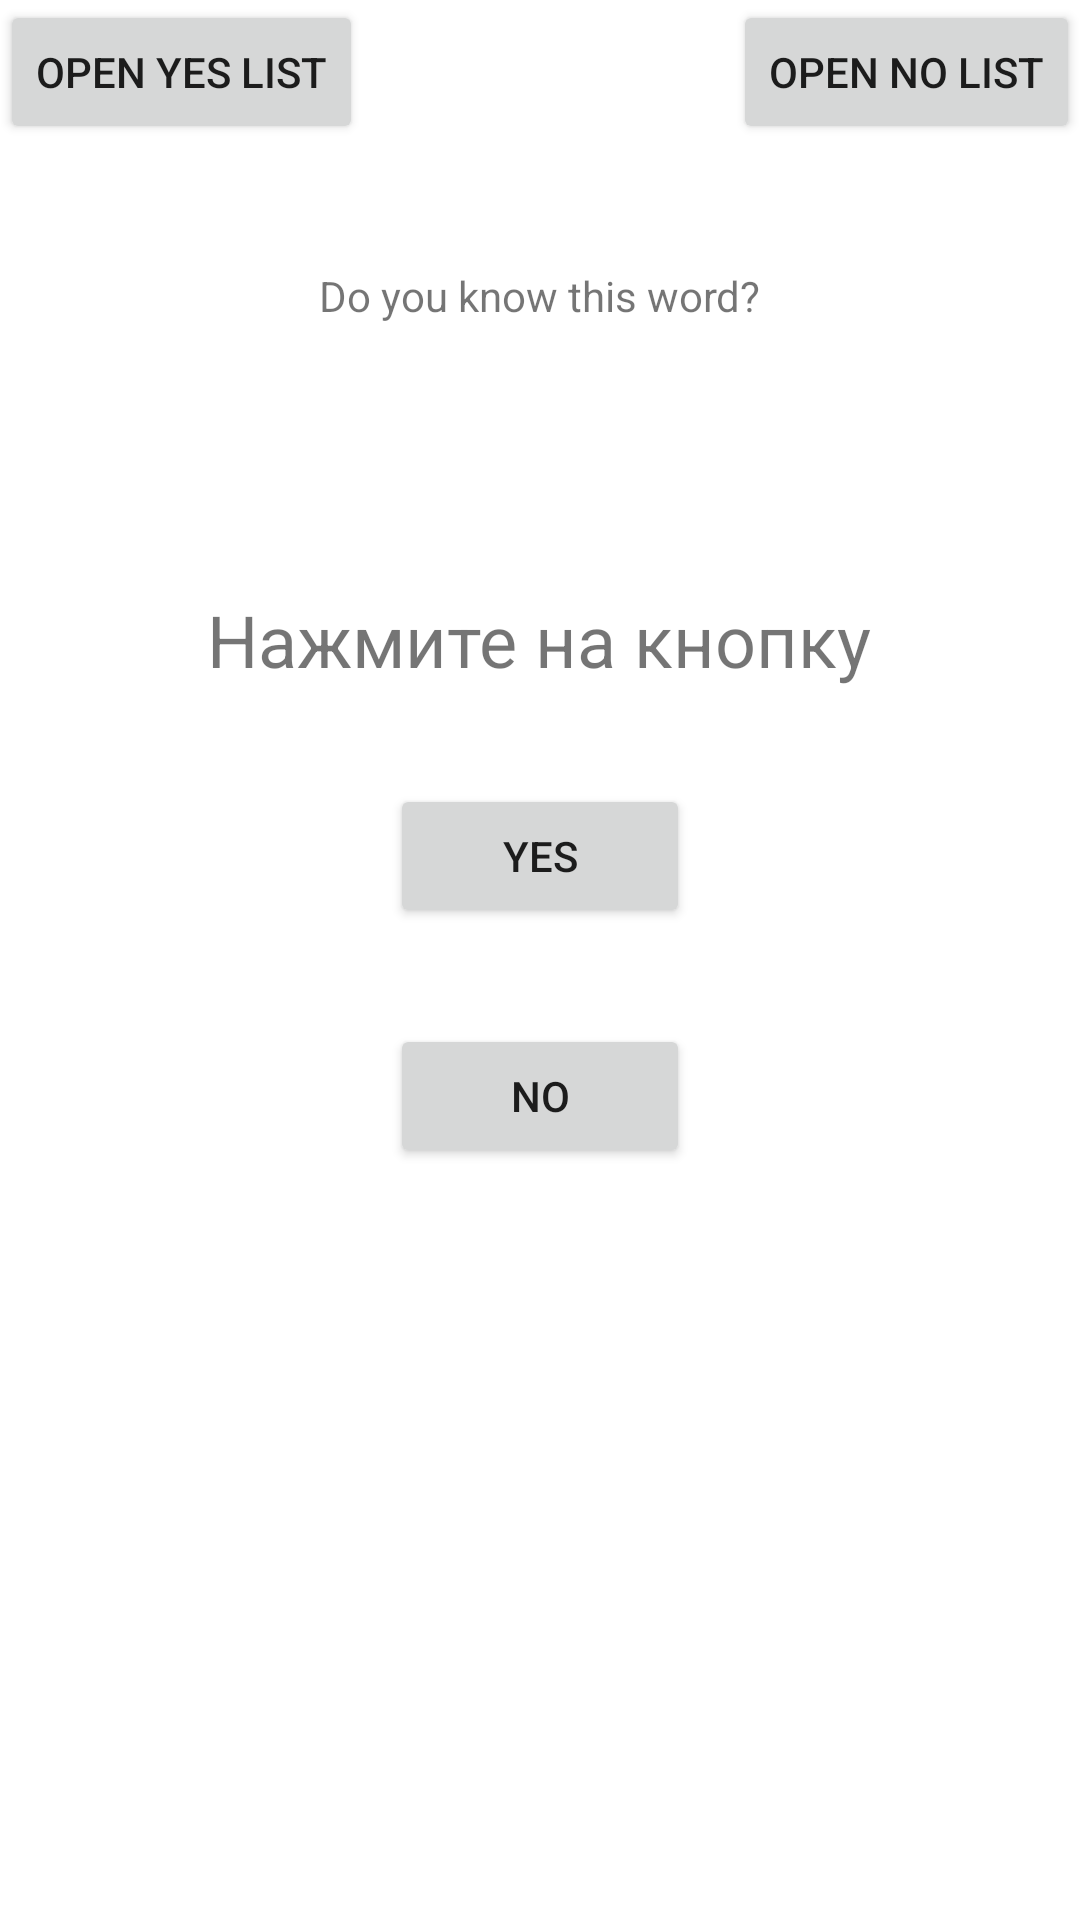

This screen was rendered from an Android layout file. Write that file and the resources it references.
<!-- AndroidManifest.xml: application theme Theme.Wcounter -->
<!-- res/layout/activity_main.xml -->
<?xml version="1.0" encoding="utf-8"?>
<androidx.constraintlayout.widget.ConstraintLayout xmlns:android="http://schemas.android.com/apk/res/android"
    xmlns:app="http://schemas.android.com/apk/res-auto"
    xmlns:tools="http://schemas.android.com/tools"
    android:layout_width="match_parent"
    android:layout_height="match_parent"
    tools:context=".MainActivity">

    <TextView
        android:id="@+id/txt"
        android:layout_width="wrap_content"
        android:layout_height="wrap_content"
        android:text="Нажмите на кнопку"
        android:textSize="24sp"
        app:layout_constraintBottom_toBottomOf="parent"
        app:layout_constraintEnd_toEndOf="parent"
        app:layout_constraintHorizontal_bias="0.498"
        app:layout_constraintStart_toStartOf="parent"
        app:layout_constraintTop_toTopOf="parent"
        app:layout_constraintVertical_bias="0.324" />

    <Button
        android:id="@+id/b1"
        android:layout_width="100dp"
        android:layout_height="wrap_content"
        android:layout_marginTop="32dp"
        android:onClick="addToYesList"
        android:text="Yes"
        app:layout_constraintEnd_toEndOf="@+id/txt"
        app:layout_constraintStart_toStartOf="@+id/txt"
        app:layout_constraintTop_toBottomOf="@+id/txt" />

    <Button
        android:id="@+id/b2"
        android:layout_width="0dp"
        android:layout_height="wrap_content"
        android:layout_marginTop="32dp"
        android:onClick="addToNoList"
        android:text="NO"
        app:layout_constraintEnd_toEndOf="@+id/b1"
        app:layout_constraintStart_toStartOf="@+id/b1"
        app:layout_constraintTop_toBottomOf="@+id/b1" />

    <TextView
        android:id="@+id/countertext"
        android:layout_width="wrap_content"
        android:layout_height="wrap_content"
        android:textSize="30sp"
        app:layout_constraintBottom_toBottomOf="parent"
        app:layout_constraintEnd_toEndOf="@+id/b2"
        app:layout_constraintStart_toStartOf="@+id/b2"
        app:layout_constraintTop_toBottomOf="@+id/b2" />

    <Button
        android:id="@+id/button"
        android:layout_width="wrap_content"
        android:layout_height="wrap_content"
        android:onClick="iknow"
        android:text="Open Yes List"
        app:layout_constraintStart_toStartOf="parent"
        app:layout_constraintTop_toTopOf="parent" />

    <Button
        android:id="@+id/button2"
        android:layout_width="wrap_content"
        android:layout_height="wrap_content"
        android:onClick="idontknow"
        android:text="OPEN NO LIST"
        app:layout_constraintEnd_toEndOf="parent"
        app:layout_constraintTop_toTopOf="parent" />

    <TextView
        android:id="@+id/textView2"
        android:layout_width="wrap_content"
        android:layout_height="wrap_content"
        android:text="Do you know this word?"
        app:layout_constraintBottom_toTopOf="@+id/txt"
        app:layout_constraintEnd_toEndOf="@+id/txt"
        app:layout_constraintStart_toStartOf="@+id/txt"
        app:layout_constraintTop_toTopOf="parent" />

</androidx.constraintlayout.widget.ConstraintLayout>
<!-- resources referenced by this layout -->
<resources>
  <style name="Theme.Wcounter" parent="Theme.MaterialComponents.DayNight.NoActionBar">
          
          <item name="colorPrimary">@color/purple_500</item>
          <item name="colorPrimaryVariant">@color/purple_700</item>
          <item name="colorOnPrimary">@color/white</item>
          
          <item name="colorSecondary">@color/teal_200</item>
          <item name="colorSecondaryVariant">@color/teal_700</item>
          <item name="colorOnSecondary">@color/black</item>
          
          <item name="android:statusBarColor" tools:targetApi="l">?attr/colorPrimaryVariant</item>
          <item name="android:windowFullscreen">true</item>
          
      </style>
  <!-- not gathered from this repository: default colours our renderer supplied (Android Studio template values) -->
  <color name="purple_500">#FF6200EE</color>
  <color name="purple_700">#FF3700B3</color>
  <color name="teal_200">#FF03DAC5</color>
  <color name="teal_700">#FF018786</color>
  <color name="black">#FF000000</color>
  <color name="white">#FFFFFFFF</color>
</resources>
